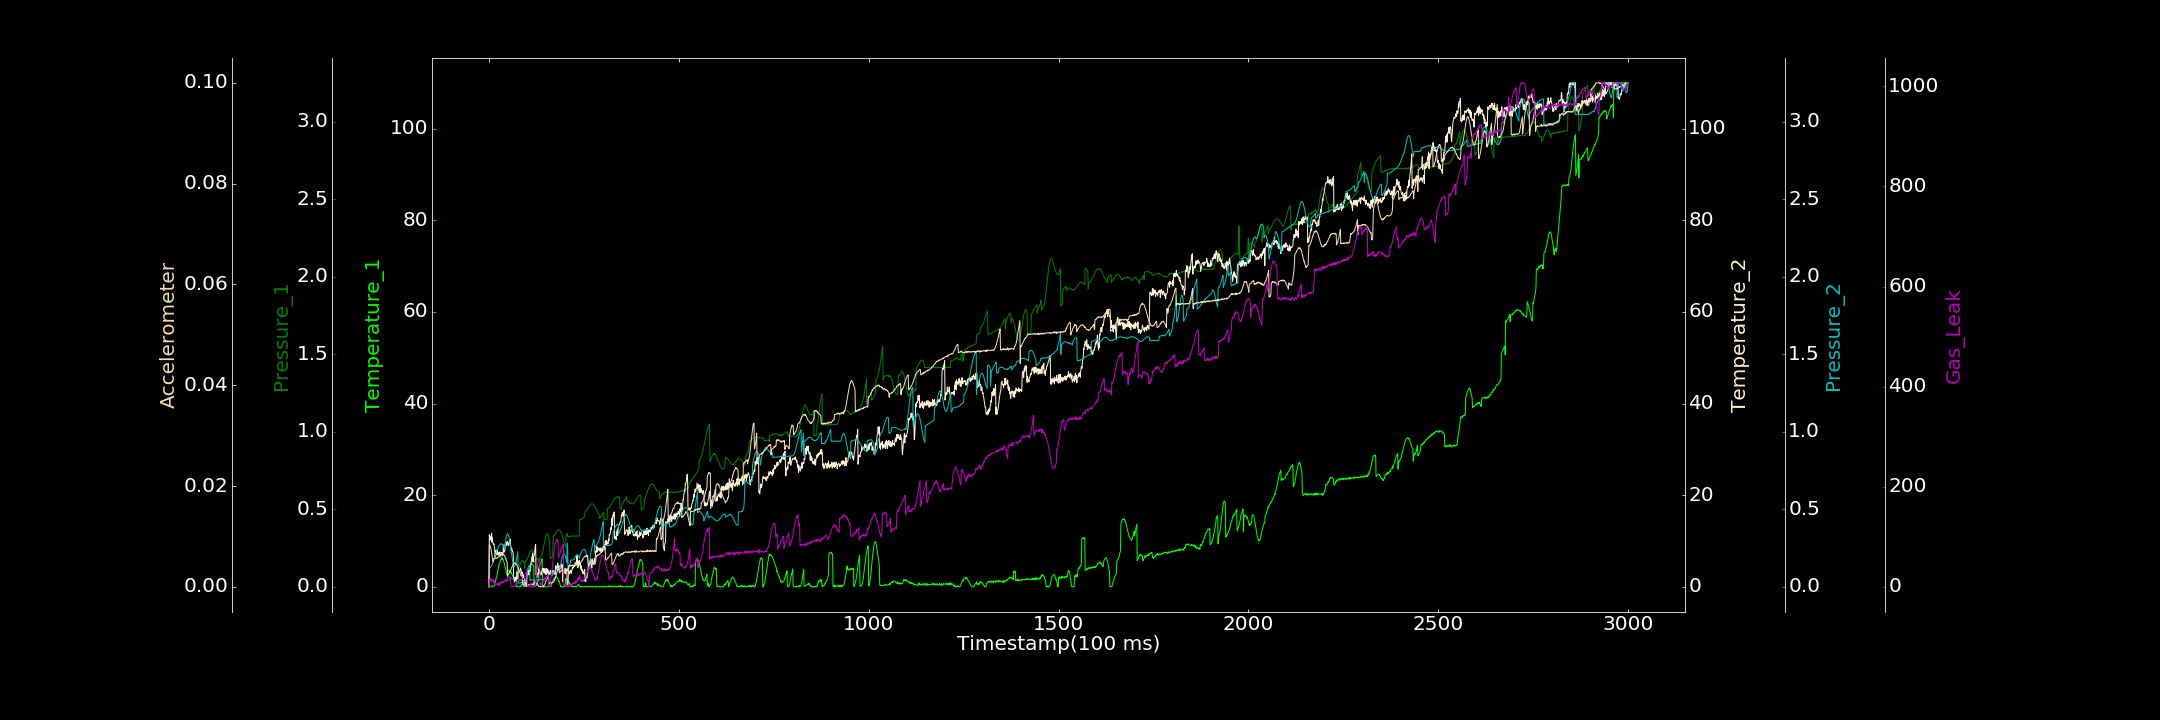

Values plotted in this chart, from the file beside it:
0.000000000, 0.000000000, 0.000000000, 0.000000000, 0.000000000, 0.000051199, 0.547317415
1, 0.000000000, 0.0005006, 11.36, 0.1202, 0.008447, 14.28
2, 0.05276, 0.000000000, 10.16, 0.1216, 0.00837, 14.45
3, 0.1457, 0.002871, 10.77, 0.1224, 0.008142, 11.39
4, 0.000000000, 0.004539, 10.31, 0.1251, 0.007898, 14.62
5, 0.000000000, 0.003532, 11.12, 0.129, 0.007656, 17.36
6, 0.05736, 0.00316, 10.65, 0.1337, 0.007138, 11.85
7, 0.1599, 0.005059, 11.73, 0.1361, 0.006708, 13.93
8, 0.000000000, 0.00809, 9.78, 0.1426, 0.006222, 11.68
9, 0.01498, 0.007322, 10.67, 0.1477, 0.005839, 14.59
10, 0.000000000, 0.005112, 9.762, 0.1512, 0.005314, 11.84
11, 0.2762, 0.006266, 9.475, 0.1618, 0.004938, 11.3
12, 0.1758, 0.009294, 9.179, 0.1666, 0.005543, 13.54
13, 0.134, 0.009667, 9.399, 0.1744, 0.005507, 7.014
14, 0.2661, 0.01159, 8.867, 0.1812, 0.005533, 12.25
15, 0.4639, 0.0125, 8.44, 0.1878, 0.005577, 8.425
16, 0.7061, 0.01306, 6.503, 0.1979, 0.005602, 5.213
17, 1.057, 0.01005, 6.717, 0.2046, 0.005724, 7.934
18, 1.464, 0.01326, 7.72, 0.2109, 0.005763, 8.316
19, 1.897, 0.01675, 8.007, 0.2206, 0.005667, 6.049
20, 2.082, 0.01401, 6.983, 0.2263, 0.005592, 5.871
21, 2.417, 0.0163, 7.11, 0.2345, 0.005677, 4.935
22, 2.958, 0.01843, 7.978, 0.2417, 0.005733, 5.626
23, 3.427, 0.01955, 6.948, 0.2455, 0.005837, 5.178
24, 3.669, 0.02088, 7.529, 0.2523, 0.005895, 2.595
25, 4.19, 0.01833, 6.926, 0.2572, 0.005862, 4.644
26, 4.729, 0.02182, 7.05, 0.2637, 0.005919, 6.024
27, 4.917, 0.02194, 7.045, 0.2666, 0.006087, 7.081
28, 5.04, 0.02369, 7.392, 0.2702, 0.006198, 2.835
29, 5.306, 0.02439, 7.611, 0.2717, 0.006059, 8.974
30, 5.701, 0.02477, 7.091, 0.277, 0.006138, 5.227
31, 5.873, 0.02783, 6.68, 0.2765, 0.006273, 10.15
32, 5.865, 0.02576, 7.174, 0.2763, 0.006402, 8.084
33, 6.084, 0.02519, 7.512, 0.2782, 0.006461, 7.232
34, 6.381, 0.02909, 7.428, 0.2742, 0.006334, 8.719
35, 5.989, 0.02795, 7.409, 0.2738, 0.006389, 8.896
36, 6.179, 0.02887, 6.752, 0.2718, 0.006496, 8.242
37, 6.062, 0.03047, 6.961, 0.2672, 0.006358, 11
38, 5.734, 0.03106, 9.147, 0.2652, 0.006377, 9.285
39, 5.421, 0.0325, 8.06, 0.2582, 0.006404, 8.991
40, 5.271, 0.03451, 7.558, 0.253, 0.006277, 12.09
41, 4.825, 0.03348, 7.963, 0.2484, 0.006192, 11.94
42, 4.485, 0.03505, 8.68, 0.2424, 0.006031, 12.45
43, 4.173, 0.03574, 9.442, 0.2348, 0.005717, 14.04
44, 4.075, 0.03761, 8.751, 0.3021, 0.005682, 12.71
45, 3.542, 0.03709, 9.805, 0.3158, 0.005359, 13.6
46, 2.887, 0.03926, 9.551, 0.3269, 0.005313, 14.74
47, 2.713, 0.03632, 9.055, 0.3331, 0.005034, 11.31
48, 2.31, 0.03919, 9.312, 0.339, 0.004932, 15.7
49, 2.064, 0.04248, 9.884, 0.3401, 0.00226, 18.05
50, 3.614, 0.04144, 9.438, 0.3377, 0.002438, 18.7
51, 3.623, 0.04422, 9.388, 0.334, 0.002396, 20.08
52, 3.652, 0.04336, 8.94, 0.3277, 0.002463, 17.92
53, 3.647, 0.04457, 9.522, 0.3164, 0.002715, 17.73
54, 3.467, 0.04831, 9.954, 0.3063, 0.002758, 18.76
55, 3.262, 0.045, 9.732, 0.2905, 0.003002, 17.18
56, 3.09, 0.048, 10.4, 0.2724, 0.003014, 19.01
57, 3.068, 0.04902, 8.984, 0.2567, 0.003194, 20.3
58, 3.295, 0.04784, 8.818, 0.2405, 0.003427, 1.275
59, 3.027, 0.04983, 7.951, 0.2229, 0.003691, 0.1741
60, 2.815, 0.05248, 8.365, 0.2023, 0.003828, 0.1912
... 2,939 more rows
